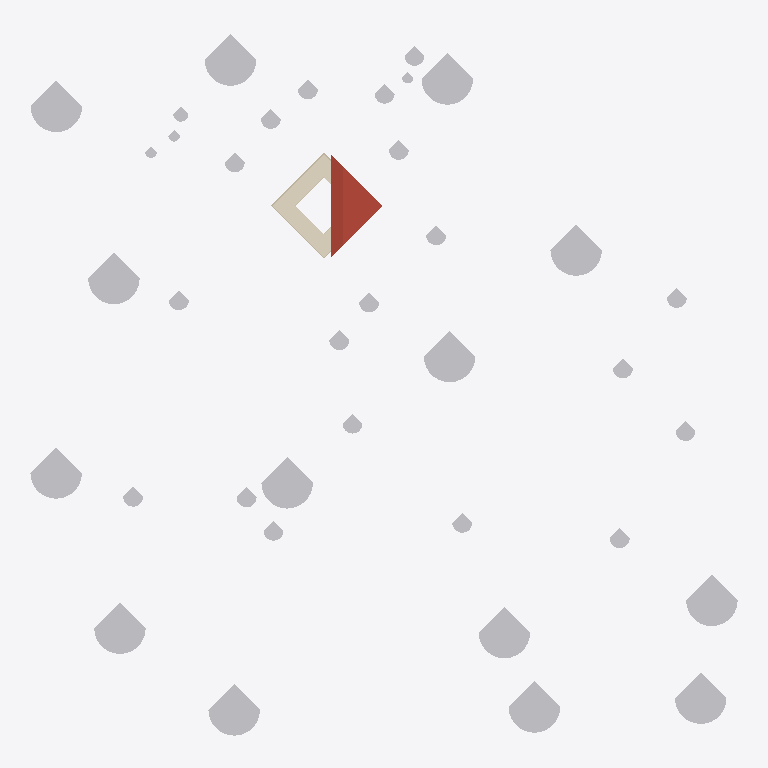
Plan cut of the same IFC building model at storey 'Level 2' (level 5.49 m, cut at 6.89 m), seen from above with north up, elements coloured by IFC class: 37 other elements (light grey), 2 walls (beige), 1 roof (red-brown), 1 covering (cream). Cut surfaces are drawn darker.
Extent 117.2 m × 116.1 m × 34.0 m (x, y, z). Storeys (3): Level 1 at 0.00 m; Cove Lights at 5.03 m; Level 2 at 5.49 m. Elements (226): 137 IfcBuildingElementProxy, 52 IfcFlowTerminal, 22 IfcWindow, 8 IfcWallStandardCase, 2 IfcCovering, 2 IfcSlab, 1 IfcCurtainWall, 1 IfcDoor, 1 IfcRoof.

HEADER;
FILE_DESCRIPTION(('ViewDefinition [CoordinationView_V2.0]'),'2;1');
FILE_NAME('Project Number','2021-12-04T21:33:30',(''),(''),'The EXPRESS Data Manager Version 5.02.0100.07 : 28 Aug 2013','22.0.2.392 - Exporter 22.0.2.392 - Alternate UI 22.0.2.392','');
FILE_SCHEMA(('IFC2X3'));
ENDSEC;
DATA;
#127=IFCPROJECT('3BCyjIRhz7KBR2WAnzF7Qh',#41,'Project Number',$,$,'Project Name','Project Status',(#119),#114);
#835=IFCSITE('3BCyjIRhz7KBR2WAnzF7Qf',#41,'Surface:161731',$,$,#834,#825,$,.ELEMENT.,$,$,$,$,$);
#137=IFCBUILDING('3BCyjIRhz7KBR2WAnzF7Qg',#41,'',$,$,#32,$,'',.ELEMENT.,$,$,$);
#146=IFCBUILDINGSTOREY('3BCyjIRhz7KBR2WAo2mub5',#41,'Level 1',$,'Level:1/4" Head',#144,$,'Level 1',.ELEMENT.,0.0);
#170=IFCBUILDINGSTOREY('3BCyjIRhz7KBR2WAo2m2bI',#41,'Cove Lights',$,'Level:1/4" Head',#169,$,'Cove Lights',.ELEMENT.,16.5);
#176=IFCBUILDINGSTOREY('3BCyjIRhz7KBR2WAo2mw_1',#41,'Level 2',$,'Level:1/4" Head',#175,$,'Level 2',.ELEMENT.,18.0);
#1274=IFCROOF('3hAV$HXV18TRCHHVTUzMDh',#41,'Basic Roof:Generic - 12":161198',$,'Basic Roof:Generic - 12"',#1270,$,'161198',.NOTDEFINED.);
#48429=IFCCOVERING('0yWCVa51r7yPXKKygd6Jmh',#41,'Compound Ceiling:GWB on Mtl. Stud:230963',$,'Compound Ceiling:GWB on Mtl. Stud',#48395,#48427,'230963',.CEILING.);
#67118=IFCBUILDINGELEMENTPROXY('144IzvC458$PPmO$ARR6kO',#41,'RPC Tree - Conifer:Yellow Pine - 90'':243652',$,'RPC Tree - Conifer:Yellow Pine - 90''',#67117,#67110,'243652',$);
#47505=IFCBUILDINGELEMENTPROXY('2ul_Eg2Ur2G88KmJrUwv3J',#41,'RPC Tree - Conifer:Yellow Pine - 90'':228304',$,'RPC Tree - Conifer:Yellow Pine - 90''',#47504,#47497,'228304',$);
#67080=IFCBUILDINGELEMENTPROXY('144IzvC458$PPmO$ARR6lb',#41,'RPC Tree - Conifer:Yellow Pine - 90'':243641',$,'RPC Tree - Conifer:Yellow Pine - 90''',#67079,#67072,'243641',$);
#46897=IFCBUILDINGELEMENTPROXY('2ul_Eg2Ur2G88KmJrUwvE_',#41,'RPC Tree - Conifer:Yellow Pine - 90'':227517',$,'RPC Tree - Conifer:Yellow Pine - 90''',#46896,#46889,'227517',$);
#47353=IFCBUILDINGELEMENTPROXY('2ul_Eg2Ur2G88KmJrUwv2f',#41,'RPC Tree - Conifer:Yellow Pine - 90'':228266',$,'RPC Tree - Conifer:Yellow Pine - 90''',#47352,#47345,'228266',$);
#47467=IFCBUILDINGELEMENTPROXY('2ul_Eg2Ur2G88KmJrUwv34',#41,'RPC Tree - Conifer:Yellow Pine - 90'':228295',$,'RPC Tree - Conifer:Yellow Pine - 90''',#47466,#47459,'228295',$);
#67042=IFCBUILDINGELEMENTPROXY('144IzvC458$PPmO$ARR6lm',#41,'RPC Tree - Conifer:Yellow Pine - 90'':243628',$,'RPC Tree - Conifer:Yellow Pine - 90''',#67041,#67034,'243628',$);
#47277=IFCBUILDINGELEMENTPROXY('2ul_Eg2Ur2G88KmJrUwv4H',#41,'RPC Tree - Conifer:Yellow Pine - 90'':227858',$,'RPC Tree - Conifer:Yellow Pine - 90''',#47276,#47269,'227858',$);
#47315=IFCBUILDINGELEMENTPROXY('2ul_Eg2Ur2G88KmJrUwv2Y',#41,'RPC Tree - Conifer:Yellow Pine - 90'':228257',$,'RPC Tree - Conifer:Yellow Pine - 90''',#47314,#47307,'228257',$);
#47429=IFCBUILDINGELEMENTPROXY('2ul_Eg2Ur2G88KmJrUwv2z',#41,'RPC Tree - Conifer:Yellow Pine - 90'':228286',$,'RPC Tree - Conifer:Yellow Pine - 90''',#47428,#47421,'228286',$);
#25799=IFCBUILDINGELEMENTPROXY('0PYZonVpnBkf7AA9G4iPWW',#41,'RPC Tree - Conifer:Yellow Pine - 90'':213180',$,'RPC Tree - Conifer:Yellow Pine - 90''',#25798,#25791,'213180',$);
#47391=IFCBUILDINGELEMENTPROXY('2ul_Eg2Ur2G88KmJrUwv2s',#41,'RPC Tree - Conifer:Yellow Pine - 90'':228277',$,'RPC Tree - Conifer:Yellow Pine - 90''',#47390,#47383,'228277',$);
#25751=IFCBUILDINGELEMENTPROXY('0PYZonVpnBkf7AA9G4iPZz',#41,'RPC Tree - Conifer:Yellow Pine - 90'':213089',$,'RPC Tree - Conifer:Yellow Pine - 90''',#25750,#25743,'213089',$);
#47543=IFCBUILDINGELEMENTPROXY('2ul_Eg2Ur2G88KmJrUwv3O',#41,'RPC Tree - Conifer:Yellow Pine - 90'':228315',$,'RPC Tree - Conifer:Yellow Pine - 90''',#47542,#47535,'228315',$);
#47581=IFCBUILDINGELEMENTPROXY('2ul_Eg2Ur2G88KmJrUwvHL',#41,'RPC Tree - Conifer:Eastern Hemlock - 25'':229206',$,'RPC Tree - Conifer:Eastern Hemlock - 25''',#47580,#47573,'229206',$);
#47961=IFCBUILDINGELEMENTPROXY('2ul_Eg2Ur2G88KmJrUwvJ4',#41,'RPC Tree - Conifer:Eastern Hemlock - 25'':229319',$,'RPC Tree - Conifer:Eastern Hemlock - 25''',#47960,#47953,'229319',$);
#26971=IFCBUILDINGELEMENTPROXY('0PYZonVpnBkf7AA9G4iPhJ',#41,'RPC Tree - Conifer:Eastern Hemlock - 25'':213583',$,'RPC Tree - Conifer:Eastern Hemlock - 25''',#26970,#26963,'213583',$);
#47809=IFCBUILDINGELEMENTPROXY('2ul_Eg2Ur2G88KmJrUwvIH',#41,'RPC Tree - Conifer:Eastern Hemlock - 25'':229266',$,'RPC Tree - Conifer:Eastern Hemlock - 25''',#47808,#47801,'229266',$);
#47847=IFCBUILDINGELEMENTPROXY('2ul_Eg2Ur2G88KmJrUwvIO',#41,'RPC Tree - Conifer:Eastern Hemlock - 25'':229275',$,'RPC Tree - Conifer:Eastern Hemlock - 25''',#47846,#47839,'229275',$);
#26885=IFCBUILDINGELEMENTPROXY('0PYZonVpnBkf7AA9G4iPcd',#41,'RPC Tree - Conifer:Eastern Hemlock - 25'':213307',$,'RPC Tree - Conifer:Eastern Hemlock - 25''',#26884,#26877,'213307',$);
#47923=IFCBUILDINGELEMENTPROXY('2ul_Eg2Ur2G88KmJrUwvIk',#41,'RPC Tree - Conifer:Eastern Hemlock - 25'':229293',$,'RPC Tree - Conifer:Eastern Hemlock - 25''',#47922,#47915,'229293',$);
#67232=IFCBUILDINGELEMENTPROXY('144IzvC458$PPmO$ARR6HV',#41,'RPC Tree - Conifer:Eastern Hemlock - 25'':243715',$,'RPC Tree - Conifer:Eastern Hemlock - 25''',#67231,#67224,'243715',$);
#67346=IFCBUILDINGELEMENTPROXY('144IzvC458$PPmO$ARR6LN',#41,'RPC Tree - Conifer:Eastern Hemlock - 25'':243979',$,'RPC Tree - Conifer:Eastern Hemlock - 25''',#67345,#67338,'243979',$);
#47885=IFCBUILDINGELEMENTPROXY('2ul_Eg2Ur2G88KmJrUwvId',#41,'RPC Tree - Conifer:Eastern Hemlock - 25'':229284',$,'RPC Tree - Conifer:Eastern Hemlock - 25''',#47884,#47877,'229284',$);
#67270=IFCBUILDINGELEMENTPROXY('144IzvC458$PPmO$ARR6HG',#41,'RPC Tree - Conifer:Eastern Hemlock - 25'':243724',$,'RPC Tree - Conifer:Eastern Hemlock - 25''',#67269,#67262,'243724',$);
#26933=IFCBUILDINGELEMENTPROXY('0PYZonVpnBkf7AA9G4iPaS',#41,'RPC Tree - Conifer:Eastern Hemlock - 25'':213376',$,'RPC Tree - Conifer:Eastern Hemlock - 25''',#26932,#26925,'213376',$);
#46935=IFCBUILDINGELEMENTPROXY('2ul_Eg2Ur2G88KmJrUwvFQ',#41,'RPC Tree - Conifer:Eastern Hemlock - 25'':227545',$,'RPC Tree - Conifer:Eastern Hemlock - 25''',#46934,#46927,'227545',$);
#66928=IFCBUILDINGELEMENTPROXY('144IzvC458$PPmO$ARR6iA',#41,'RPC Tree - Conifer:Eastern Hemlock - 25'':243542',$,'RPC Tree - Conifer:Eastern Hemlock - 25''',#66927,#66920,'243542',$);
#67308=IFCBUILDINGELEMENTPROXY('144IzvC458$PPmO$ARR6I4',#41,'RPC Tree - Conifer:Eastern Hemlock - 25'':243928',$,'RPC Tree - Conifer:Eastern Hemlock - 25''',#67307,#67300,'243928',$);
#47733=IFCBUILDINGELEMENTPROXY('2ul_Eg2Ur2G88KmJrUwvHz',#41,'RPC Tree - Conifer:Eastern Hemlock - 25'':229246',$,'RPC Tree - Conifer:Eastern Hemlock - 25''',#47732,#47725,'229246',$);
#47999=IFCBUILDINGELEMENTPROXY('2ul_Eg2Ur2G88KmJrUwvJJ',#41,'RPC Tree - Conifer:Eastern Hemlock - 25'':229328',$,'RPC Tree - Conifer:Eastern Hemlock - 25''',#47998,#47991,'229328',$);
#66966=IFCBUILDINGELEMENTPROXY('144IzvC458$PPmO$ARR6iB',#41,'RPC Tree - Conifer:Eastern Hemlock - 25'':243543',$,'RPC Tree - Conifer:Eastern Hemlock - 25''',#66965,#66958,'243543',$);
#48075=IFCBUILDINGELEMENTPROXY('2ul_Eg2Ur2G88KmJrUwvJb',#41,'RPC Tree - Conifer:Eastern Hemlock - 25'':229350',$,'RPC Tree - Conifer:Eastern Hemlock - 25''',#48074,#48067,'229350',$);
#66804=IFCBUILDINGELEMENTPROXY('144IzvC458$PPmO$ARR6iN',#41,'RPC Tree - Conifer:Douglas Fir - 20'':243531',$,'RPC Tree - Conifer:Douglas Fir - 20''',#66803,#66796,'243531',$);
#1235=IFCWALLSTANDARDCASE('3hAV$HXV18TRCHHVTUzMDO',#41,'Basic Wall:Generic - 8":161181',$,'Basic Wall:Generic - 8"',#1192,#1233,'161181');
#66852=IFCBUILDINGELEMENTPROXY('144IzvC458$PPmO$ARR6iG',#41,'RPC Tree - Conifer:Norway Spruce - 15'':243532',$,'RPC Tree - Conifer:Norway Spruce - 15''',#66851,#66844,'243532',$);
#66890=IFCBUILDINGELEMENTPROXY('144IzvC458$PPmO$ARR6iH',#41,'RPC Tree - Conifer:Norway Spruce - 15'':243533',$,'RPC Tree - Conifer:Norway Spruce - 15''',#66889,#66882,'243533',$);
#67004=IFCBUILDINGELEMENTPROXY('144IzvC458$PPmO$ARR6i4',#41,'RPC Tree - Conifer:Norway Spruce - 15'':243544',$,'RPC Tree - Conifer:Norway Spruce - 15''',#67003,#66996,'243544',$);
#904=IFCWALLSTANDARDCASE('3hAV$HXV18TRCHHVTUzMDV',#41,'Basic Wall:Generic - 8":161178',$,'Basic Wall:Generic - 8"',#853,#902,'161178');
ENDSEC;